Run: headless pygame with SDL's dummy video driver; simulated clock (each Clock.tick advances the game by its frame time, no real sleeping); random seed 0; keys injected as events and as key.get_pressed() state; no mouse input.
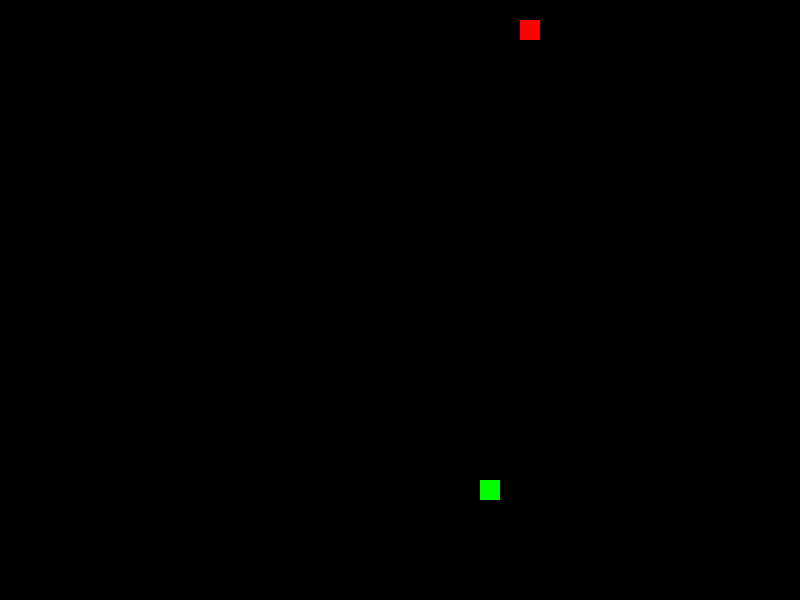
Frame 1 of 4 · flips 1–60 · no input
Frame 2 of 4 · flips 61–180 · tapped SPACE, RETURN · held RIGHT (→), D · screen unchanged from frame 1, image omitted
Frame 3 of 4 · flips 181–300 · held DOWN (↓), S · screen unchanged from frame 2, image omitted
Frame 4 of 4 · flips 301–420 · held LEFT (←), A, UP (↑), W · screen unchanged from frame 3, image omitted

The pygame program that drew these frames:

import pygame , sys , random


pygame.init()


# variables 
win_w = 800
win_h = 600
black = (0,0,0)
red = (255,0,0)
green = (0,255,0)
worm_x = random.randrange(0,win_w - 20,20)
worm_y = random.randrange(0,win_h - 20,20)
speed_worm_x = 0
speed_worm_y = 0
clock = pygame.time.Clock()
fps = 10
food_x = random.randrange(0,win_w,20)
food_y = random.randrange(0,win_h,20)
worm_list = []
worm_length = 0
game_over = False 

#  make display 
win = pygame.display.set_mode((win_w,win_h))
pygame.display.set_caption('Snake')

# make function for change length of worm   --> tagiir andaze worm
def worm(worm_x,worm_y,worm_list):
    g_over = False
    worm_head = [worm_x,worm_y]
    worm_list.append(worm_head)
    # print(worm_list)
    for item in worm_list:
        pygame.draw.rect(win,green,(item[0],item[1] ,20,20))

    for section in worm_list[:-1]:
        if worm_head == section:
            g_over = True
    return g_over



#  main game loop
while not game_over:
    for event in pygame.event.get():
        if event.type == pygame.QUIT:
            pygame.quit()
            sys.exit()
        if event.type == pygame.KEYDOWN:
            if event.key == pygame.K_RIGHT:
                speed_worm_x = 20
                speed_worm_y = 0
            if event.key == pygame.K_LEFT:
                speed_worm_x = -20
                speed_worm_y = 0
            if event.key == pygame.K_UP:
                speed_worm_y = -20
                speed_worm_x = 0
            if event.key == pygame.K_DOWN:
                speed_worm_y = 20
                speed_worm_x = 0

    win.fill(black) 
    # jehat harakat   
    worm_x += speed_worm_x
    worm_y += speed_worm_y    
    # barhgasht be safheh
    if worm_x < 0:
        worm_x = win_w -20
    if worm_x > win_w -20:
        worm_x = 0
    if worm_y > win_h -20:
        worm_y = 0
    if worm_y < 0:
        worm_y= win_h-20     
    # make hit ya barkbhord 
    if worm_x == food_x and worm_y == food_y:
        food_x = random.randrange(0,win_w,20)
        food_y = random.randrange(0,win_h,20)
        worm_length += 1
    # shart afzayesh tool worm
    if len(worm_list) > worm_length:
        worm_list.pop(0)
    # make snake
    game_over = worm(worm_x,worm_y,worm_list)
    pygame.draw.rect(win,red,(food_x,food_y ,20,20))

    clock.tick(fps)
    pygame.display.update()        
